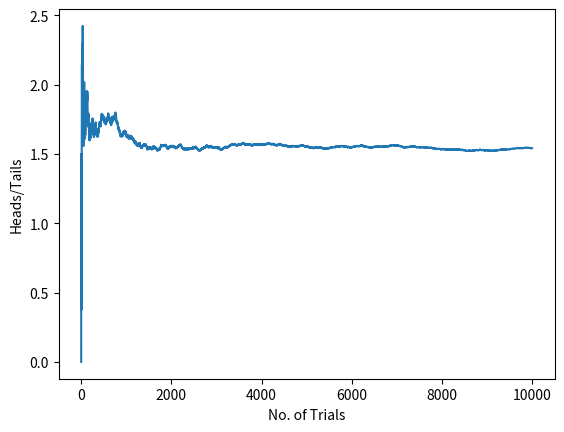

Here is the Python script that generated this plot:
import random
import numpy as np
import matplotlib.pyplot as plt

no_trials= np.array(range(1,10001))
fav, unfav = 0, 0
ratio= []
for i in range(1, 10001):
    toss = random.choice(['F', 'U'])
    if toss == 'F':
        fav += 3
    else:
        unfav += 2
    if unfav==0:
        ratio.append(10)
    else:
        ratio.append(fav/unfav)


plt.plot(no_trials, ratio)
plt.xlabel('No. of Trials')
plt.ylabel('Heads/Tails')
plt.show()
